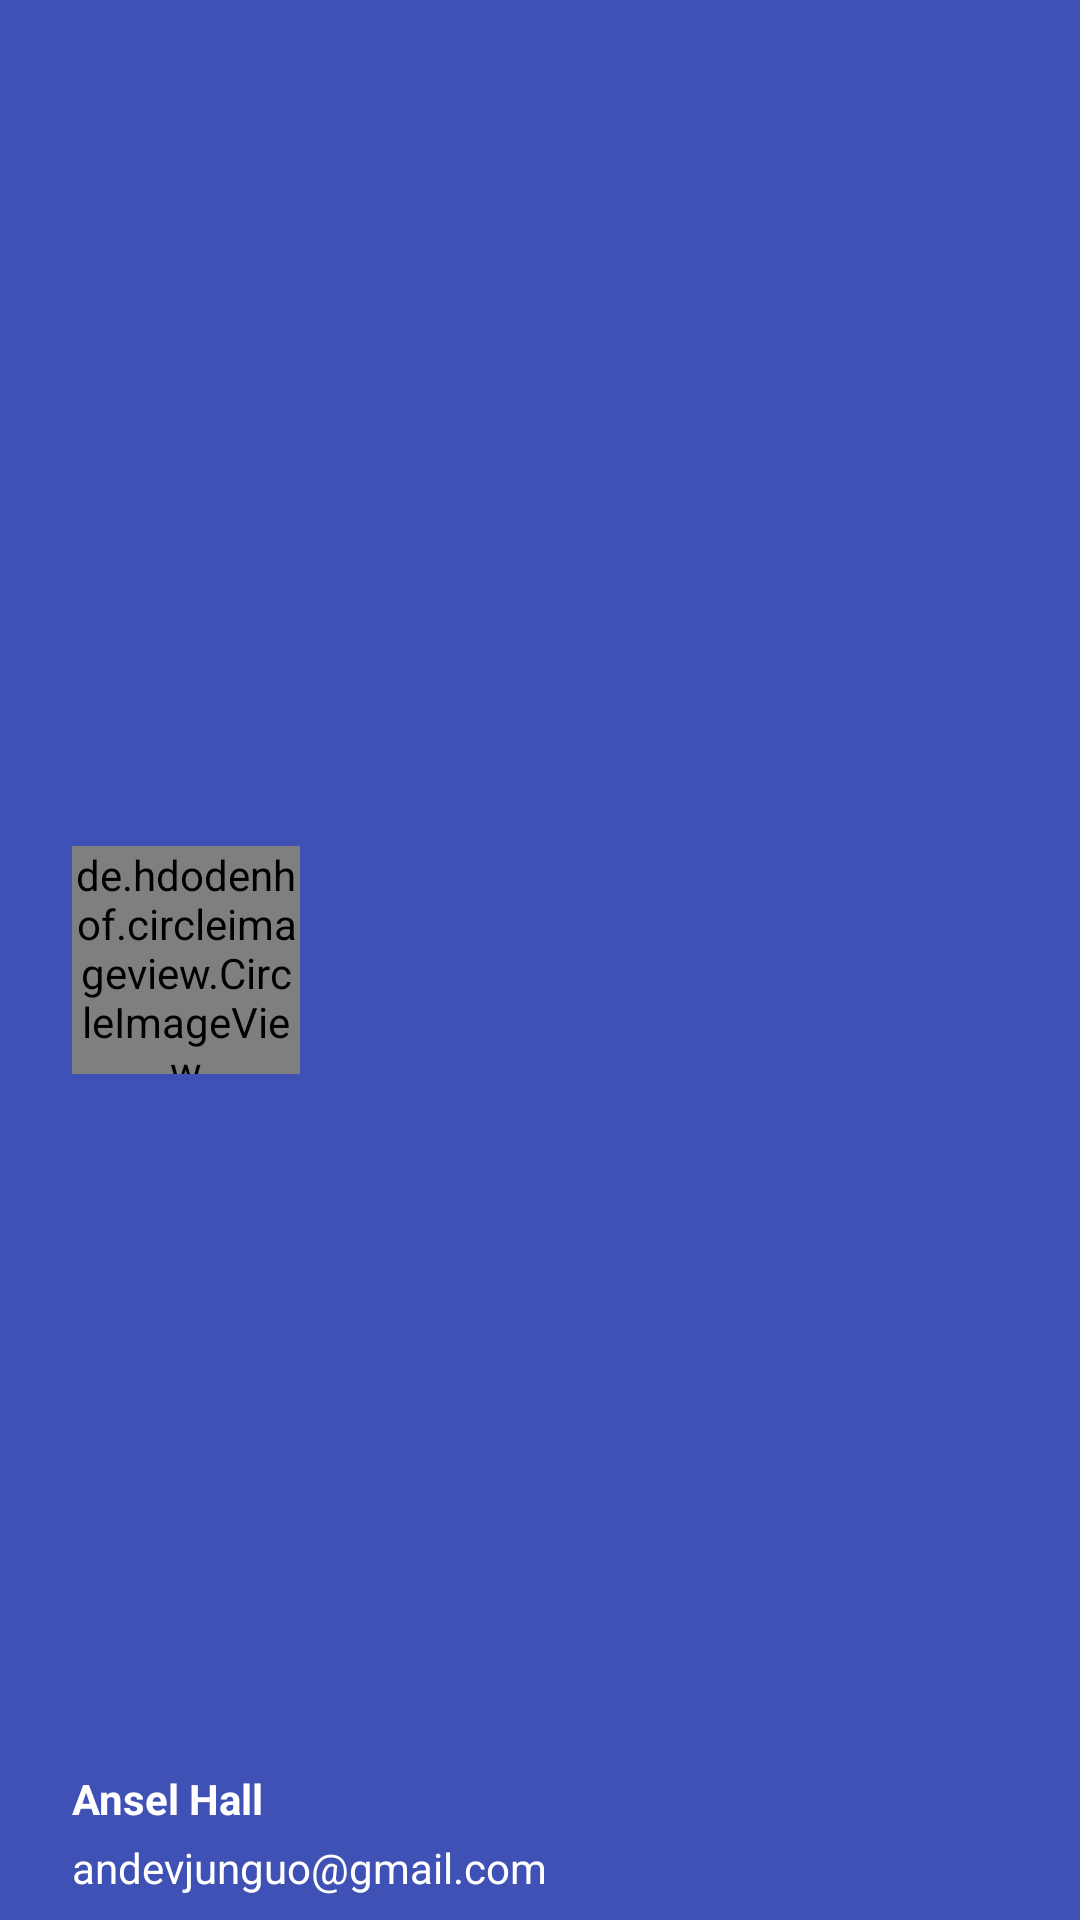

Reconstruct the res/layout file that produces this screen, plus the resources it refers to.
<!-- AndroidManifest.xml: application theme ToolBarTheme -->
<!-- res/layout/header.xml -->
<?xml version="1.0" encoding="utf-8"?>
<RelativeLayout xmlns:android="http://schemas.android.com/apk/res/android"
                android:layout_width="match_parent"
                android:layout_height="190dp"
                android:background="@color/colorPrimary"
                android:orientation="vertical"
    >

    <de.hdodenhof.circleimageview.CircleImageView
        android:id="@+id/profile_image"
        android:layout_width="76dp"
        android:layout_height="76dp"
        android:layout_alignParentLeft="true"
        android:layout_alignParentStart="true"
        android:layout_centerVertical="true"
        android:layout_marginLeft="24dp"
        android:layout_marginStart="24dp"
        android:src="@drawable/avator"/>

    <TextView
        android:id="@+id/username"
        android:layout_width="wrap_content"
        android:layout_height="wrap_content"
        android:layout_above="@+id/email"
        android:layout_alignLeft="@+id/profile_image"
        android:layout_alignStart="@+id/profile_image"
        android:gravity="left"
        android:paddingBottom="4dp"
        android:text="Ansel Hall"
        android:textColor="#FFF"
        android:textSize="14sp"
        android:textStyle="bold"/>

    <TextView
        android:id="@+id/email"
        android:layout_width="wrap_content"
        android:layout_height="wrap_content"
        android:layout_alignLeft="@+id/username"
        android:layout_alignParentBottom="true"
        android:layout_alignStart="@+id/username"
        android:layout_marginBottom="8dp"
        android:gravity="left"
        android:text="andevjunguo@gmail.com"
        android:textColor="#fff"
        android:textSize="14sp"/>

</RelativeLayout>
<!-- resources referenced by this layout -->
<resources>
  <color name="colorPrimary">#3F51B5</color>
  <!-- drawable avator: jpg bitmap (drawable, 35746 bytes) -->
  <style name="ToolBarTheme" parent="Theme.AppCompat.Light.NoActionBar">
          <item name="colorPrimary">@color/colorPrimary</item>
          <item name="colorPrimaryDark">@color/colorPrimaryDark</item>
          <item name="colorAccent">@color/colorAccent</item>
      </style>
  <color name="colorPrimaryDark">#303F9F</color>
  <color name="colorAccent">#FF4081</color>
</resources>
